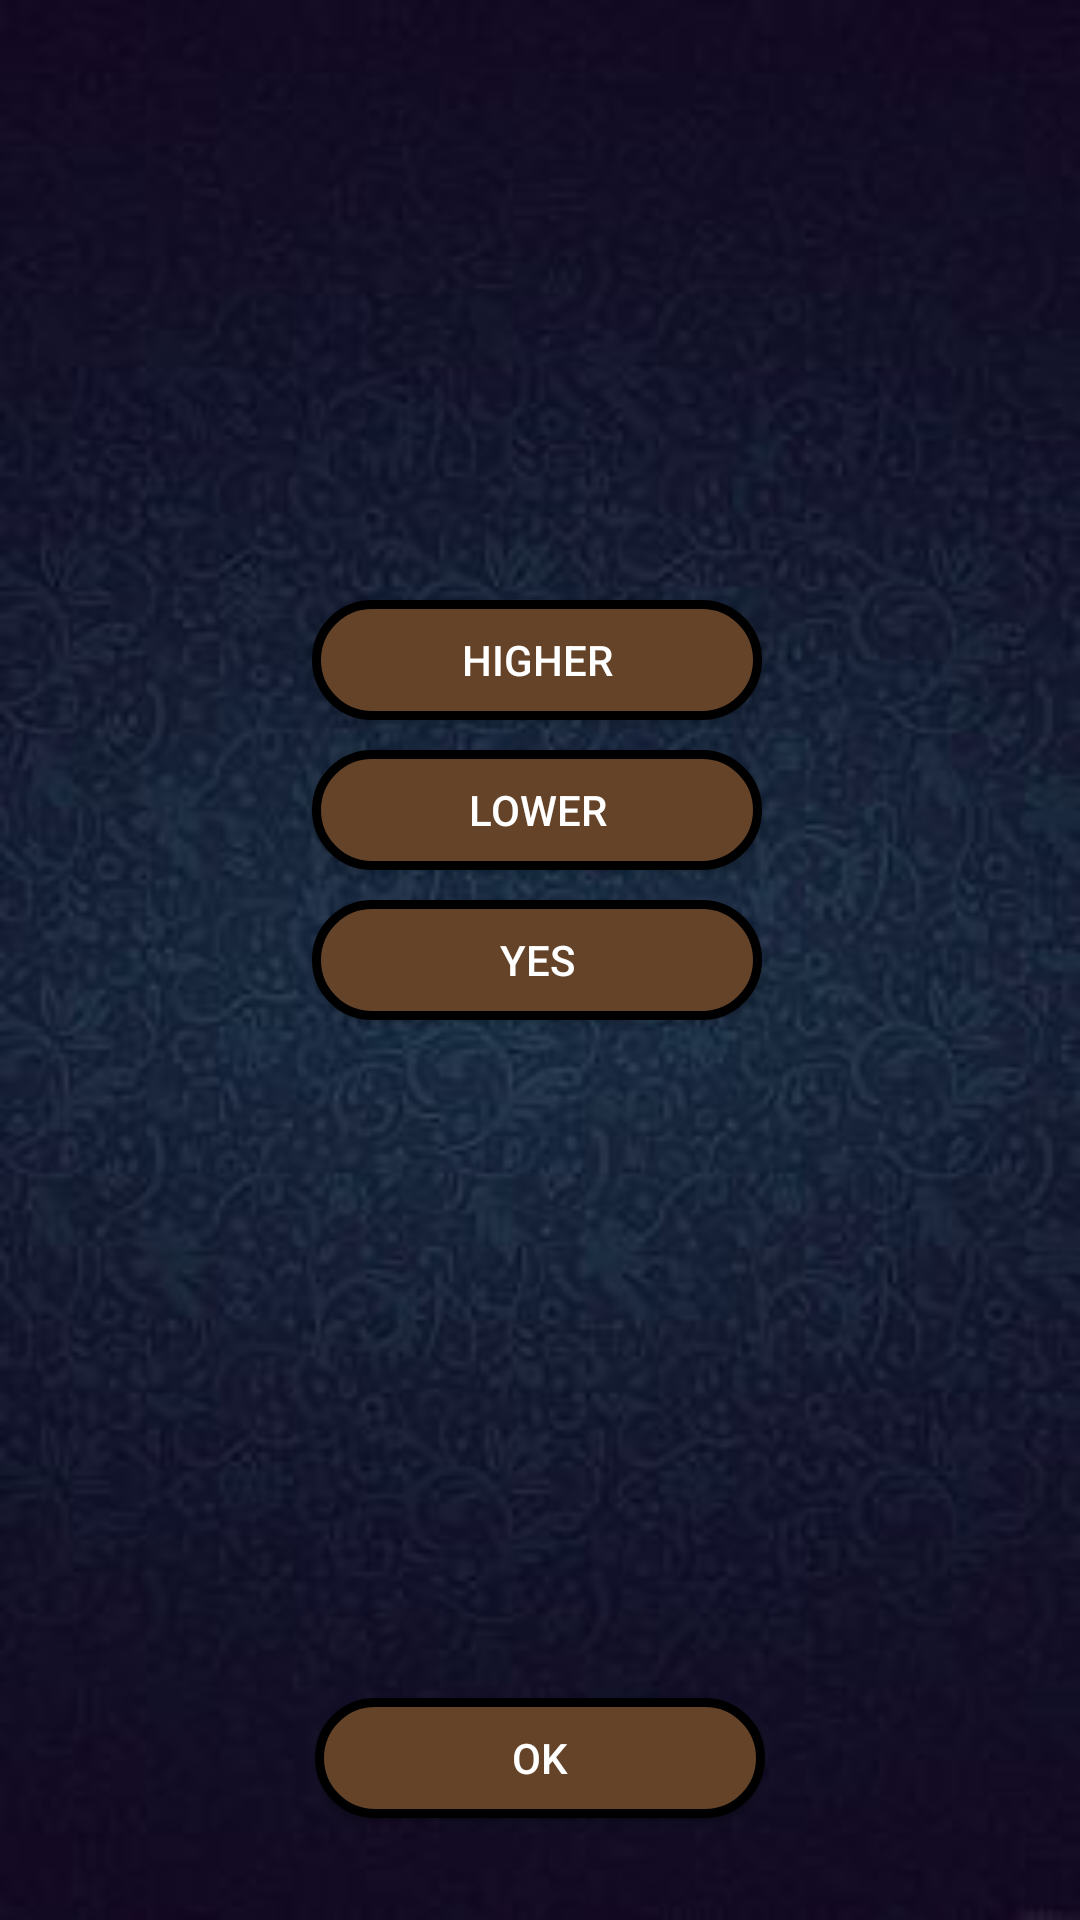

Here is an Android app screen rendered from its layout file. Give the layout XML and the strings, colors and styles it references.
<!-- AndroidManifest.xml: application theme AppTheme -->
<!-- res/layout/activity_mind_reader.xml -->
<?xml version="1.0" encoding="utf-8"?>
<RelativeLayout xmlns:android="http://schemas.android.com/apk/res/android"
    xmlns:app="http://schemas.android.com/apk/res-auto"
    xmlns:tools="http://schemas.android.com/tools"
    android:layout_width="match_parent"
    android:layout_height="match_parent"
    android:orientation="vertical"
    android:background="@drawable/brainback"
    tools:context=".MindReader">
    <TextView
        android:id="@+id/tv_info"
        android:layout_width="match_parent"
        android:layout_height="147dp"
        android:layout_alignParentStart="true"
        android:layout_alignParentTop="true"
        android:layout_marginTop="53dp"
        android:textColor="#fff"
        android:textAlignment="center"
        android:textSize="20sp"
        app:layout_constraintBottom_toBottomOf="parent"
        app:layout_constraintLeft_toLeftOf="parent"
        app:layout_constraintRight_toRightOf="parent"
        app:layout_constraintTop_toTopOf="parent" />

    <Button
        android:id="@+id/b_higher"
        android:layout_width="150dp"
        android:layout_height="40dp"
        android:layout_alignParentStart="true"
        android:layout_below="@+id/tv_info"
        android:layout_marginStart="104dp"
        android:background="@drawable/buttons"
        android:text="Higher"
        android:textColor="#fff" />

    <Button
        android:id="@+id/b_lower"
        android:layout_width="150dp"
        android:layout_height="40dp"
        android:layout_alignParentTop="true"
        android:layout_alignStart="@+id/b_higher"
        android:background="@drawable/buttons"
        android:layout_marginTop="250dp"
        android:text="Lower"
        android:textColor="#fff" />

    <Button
        android:id="@+id/b_yes"
        android:layout_width="150dp"
        android:layout_height="40dp"
        android:textColor="#fff"
        android:background="@drawable/buttons"
        android:layout_alignParentTop="true"
        android:layout_alignStart="@+id/b_higher"
        android:layout_marginTop="300dp"
        android:text="Yes" />

    <Button
        android:id="@+id/b_ok"
        android:layout_width="150dp"
        android:layout_height="40dp"
        android:textColor="#fff"
        android:background="@drawable/buttons"
        android:layout_alignParentBottom="true"
        android:layout_centerHorizontal="true"
        android:layout_marginBottom="34dp"
        android:text="Ok" />

</RelativeLayout>
<!-- resources referenced by this layout -->
<resources>
  <!-- drawable brainback: jpg bitmap (drawable, 14495 bytes) -->
  <!-- drawable buttons (drawable) -->
  <?xml version="1.0" encoding="utf-8"?>
  <shape xmlns:android="http://schemas.android.com/apk/res/android">
      <solid android:color="#644328"></solid>
      <stroke android:width="3dp"></stroke>
      <corners android:radius="100dp"></corners>
  </shape>
  <style name="AppTheme" parent="Theme.AppCompat.Light.NoActionBar">
          
          <item name="colorPrimary">@color/colorPrimary</item>
          <item name="colorPrimaryDark">@color/colorPrimaryDark</item>
          <item name="colorAccent">@color/colorAccent</item>
      </style>
  <color name="colorPrimary">#3F51B5</color>
  <color name="colorPrimaryDark">#303F9F</color>
  <color name="colorAccent">#FF4081</color>
</resources>
